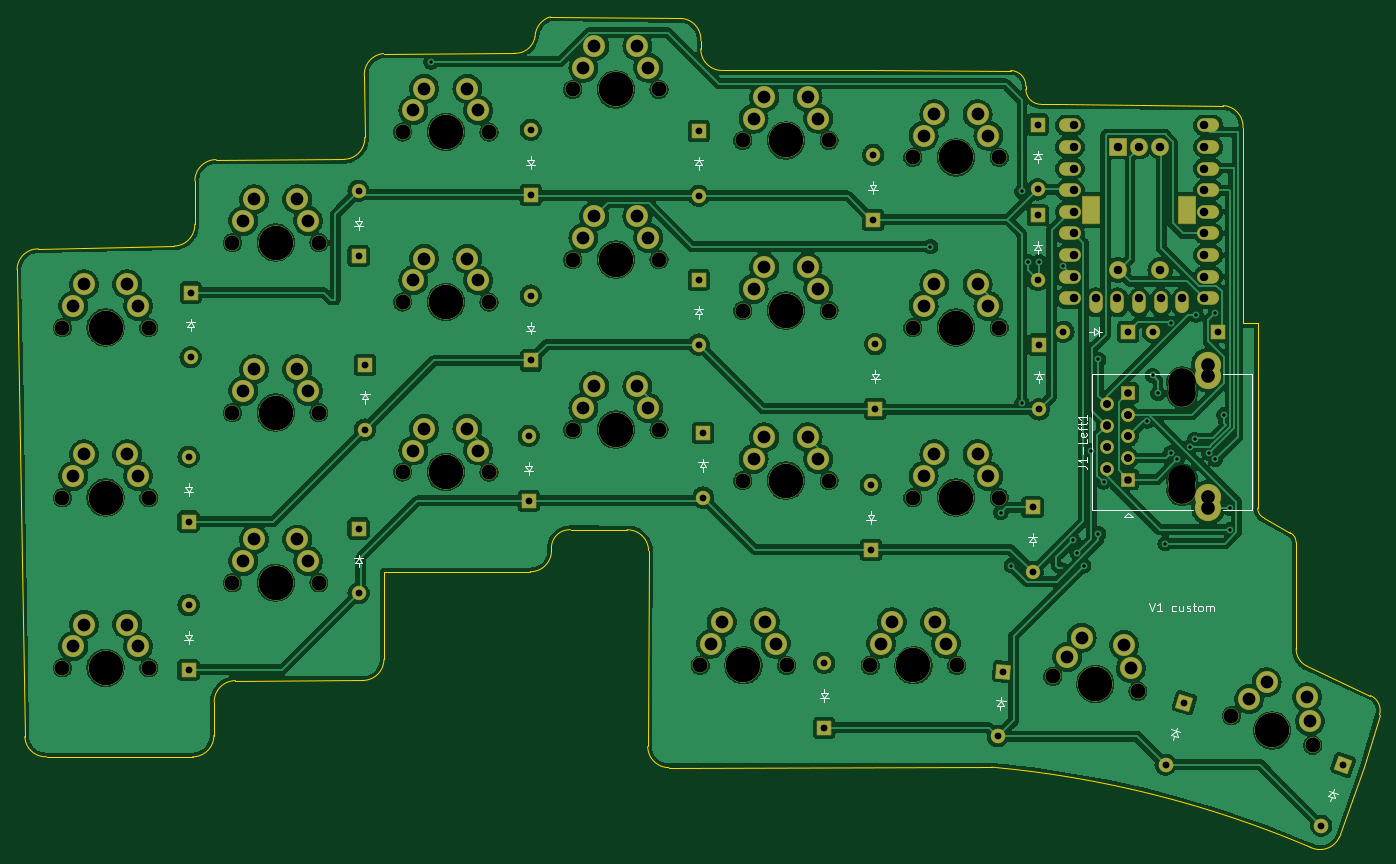
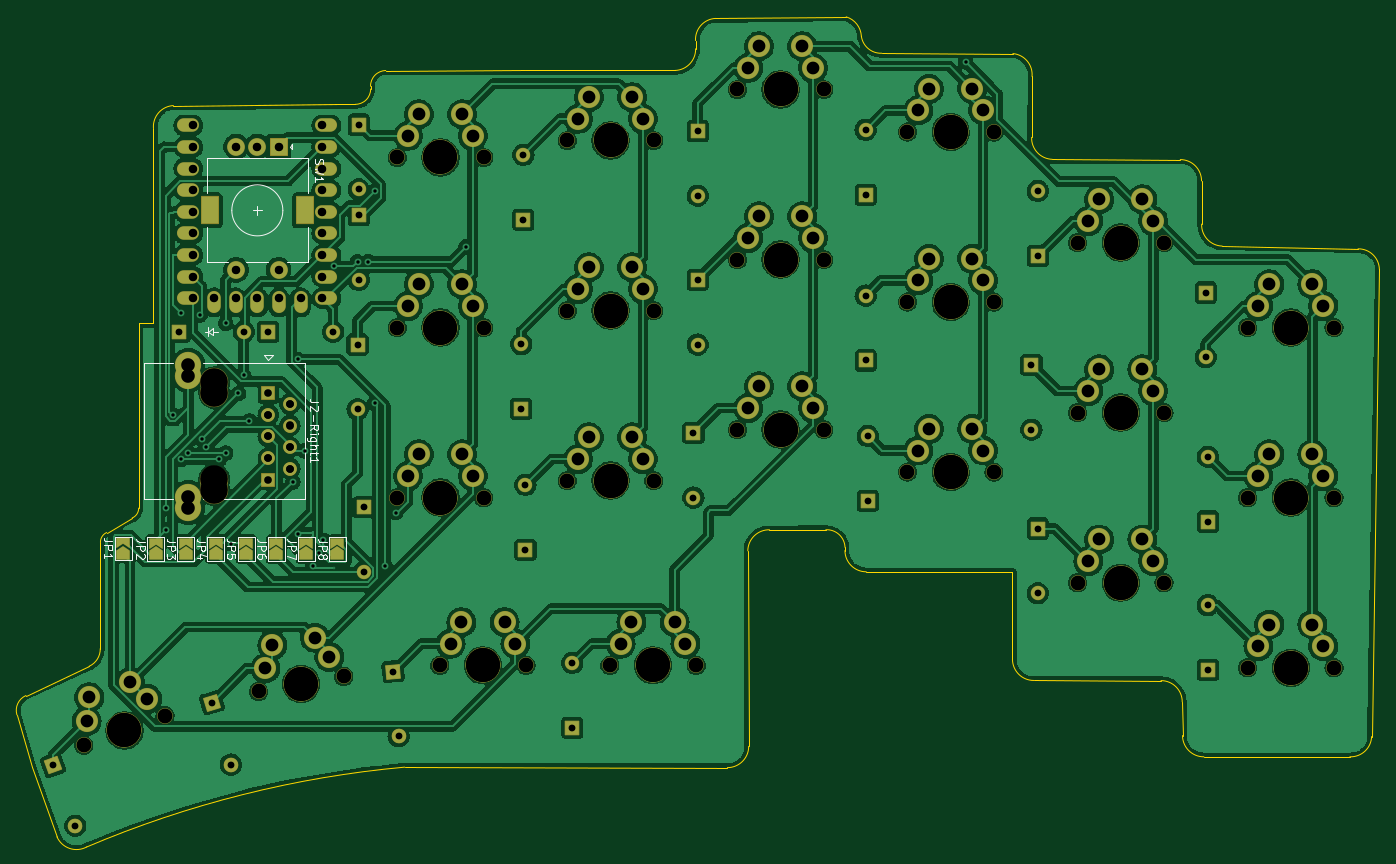
Circuit board: 11 layer files. Board 160.2 x 97.6 mm.
- bottom_copper: Custom_KB_V1-B_Cu.gbr (429542 bytes)
- bottom_mask: Custom_KB_V1-B_Mask.gbr (12879 bytes)
- paste: Custom_KB_V1-B_Paste.gbr (455 bytes)
- bottom_silk: Custom_KB_V1-B_Silkscreen.gbr (20088 bytes)
- outline: Custom_KB_V1-Edge_Cuts.gbr (4079 bytes)
- top_copper: Custom_KB_V1-F_Cu.gbr (415859 bytes)
- top_mask: Custom_KB_V1-F_Mask.gbr (11489 bytes)
- paste: Custom_KB_V1-F_Paste.gbr (455 bytes)
- top_silk: Custom_KB_V1-F_Silkscreen.gbr (14370 bytes)
- drill: Custom_KB_V1-NPTH.drl (1908 bytes)
- drill: Custom_KB_V1-PTH.drl (4240 bytes)

=== bottom_copper: Custom_KB_V1-B_Cu.gbr (429542 bytes, source omitted) ===
=== bottom_mask: Custom_KB_V1-B_Mask.gbr (12879 bytes, source omitted) ===
=== paste: Custom_KB_V1-B_Paste.gbr ===
%TF.GenerationSoftware,KiCad,Pcbnew,8.0.3*%
%TF.CreationDate,2024-07-10T08:52:57-07:00*%
%TF.ProjectId,Custom_KB_V1,43757374-6f6d-45f4-9b42-5f56312e6b69,rev?*%
%TF.SameCoordinates,Original*%
%TF.FileFunction,Paste,Bot*%
%TF.FilePolarity,Positive*%
%FSLAX46Y46*%
G04 Gerber Fmt 4.6, Leading zero omitted, Abs format (unit mm)*
G04 Created by KiCad (PCBNEW 8.0.3) date 2024-07-10 08:52:57*
%MOMM*%
%LPD*%
G01*
G04 APERTURE LIST*
G04 APERTURE END LIST*
M02*

=== bottom_silk: Custom_KB_V1-B_Silkscreen.gbr (20088 bytes, source omitted) ===
=== outline: Custom_KB_V1-Edge_Cuts.gbr ===
%TF.GenerationSoftware,KiCad,Pcbnew,8.0.3*%
%TF.CreationDate,2024-07-10T08:52:57-07:00*%
%TF.ProjectId,Custom_KB_V1,43757374-6f6d-45f4-9b42-5f56312e6b69,rev?*%
%TF.SameCoordinates,Original*%
%TF.FileFunction,Profile,NP*%
%FSLAX46Y46*%
G04 Gerber Fmt 4.6, Leading zero omitted, Abs format (unit mm)*
G04 Created by KiCad (PCBNEW 8.0.3) date 2024-07-10 08:52:57*
%MOMM*%
%LPD*%
G01*
G04 APERTURE LIST*
%TA.AperFunction,Profile*%
%ADD10C,0.050000*%
%TD*%
G04 APERTURE END LIST*
D10*
X210739379Y-123524337D02*
G75*
G02*
X211803524Y-125792577I-759257J-1739947D01*
G01*
X203305567Y-120080630D02*
G75*
G02*
X202000000Y-118000000I927127J2031687D01*
G01*
X198244492Y-102641037D02*
G75*
G02*
X197483946Y-101483649I487766J1149102D01*
G01*
X201255508Y-104358962D02*
G75*
G02*
X201980263Y-105482381I-508310J-1123419D01*
G01*
X209985472Y-131969851D02*
X211803524Y-125792577D01*
X203305567Y-120080630D02*
X210739379Y-123524337D01*
X201980263Y-105482381D02*
X202000000Y-118000000D01*
X112500000Y-46000000D02*
G75*
G02*
X110099163Y-47993535I-2303441J331615D01*
G01*
X170218278Y-51880573D02*
X170207107Y-52207107D01*
X168430197Y-50027323D02*
G75*
G02*
X170218277Y-51880573I-31638J-1819751D01*
G01*
X172000000Y-54000000D02*
G75*
G02*
X170207107Y-52207107I0J1792893D01*
G01*
X174156696Y-53997084D02*
X172000000Y-54000000D01*
X207093726Y-140135423D02*
G75*
G02*
X203609317Y-141334922I-2295366J1007123D01*
G01*
X197500000Y-79750000D02*
X197483946Y-101483649D01*
X55053324Y-130726537D02*
G75*
G02*
X52501430Y-128353555I-91224J2460537D01*
G01*
X166208814Y-131943545D02*
G75*
G02*
X203609317Y-141334922I-11208814J-123806455D01*
G01*
X134440956Y-50018975D02*
X152000000Y-50000000D01*
X92430407Y-50715699D02*
G75*
G02*
X94680161Y-48034510I2465493J215699D01*
G01*
X195750000Y-79750000D02*
X197500000Y-79750000D01*
X51586746Y-73421923D02*
G75*
G02*
X54090071Y-70995242I2461954J-35177D01*
G01*
X129658038Y-43899004D02*
G75*
G02*
X131999998Y-46500000I-129538J-2471496D01*
G01*
X114431661Y-106471643D02*
G75*
G02*
X111931661Y-108971561I-2499961J43D01*
G01*
X123305666Y-104034174D02*
X116675794Y-104025124D01*
X166208252Y-131949758D02*
X128250000Y-132000000D01*
X125750000Y-129500000D02*
X125854796Y-106504224D01*
X72487687Y-68089327D02*
X72500000Y-63000000D01*
X193408038Y-54149004D02*
G75*
G02*
X195749998Y-56750000I-129538J-2471496D01*
G01*
X74767767Y-124267767D02*
G75*
G02*
X77267767Y-121767767I2500033J-33D01*
G01*
X209985472Y-131969851D02*
X207093726Y-140135423D01*
X74767767Y-124267767D02*
X74735221Y-128232018D01*
X114424792Y-106088439D02*
G75*
G02*
X116675793Y-104025142I2150008J-86061D01*
G01*
X72500000Y-63000000D02*
G75*
G02*
X75000000Y-60500000I2500000J0D01*
G01*
X92232233Y-121750000D02*
X77267767Y-121767767D01*
X94680164Y-48034544D02*
X110099163Y-47993535D01*
X94750000Y-109000000D02*
X94732233Y-119250000D01*
X134440956Y-50018975D02*
G75*
G02*
X131990825Y-47470159I49344J2499475D01*
G01*
X195750000Y-56750000D02*
X195750000Y-79750000D01*
X94732233Y-119250000D02*
G75*
G02*
X92232233Y-121750033I-2500033J0D01*
G01*
X112500000Y-46000000D02*
G75*
G02*
X114284431Y-43713331I2520489J-127309D01*
G01*
X114424792Y-106088439D02*
X114431661Y-106471643D01*
X114284431Y-43713331D02*
X129658038Y-43899004D01*
X198244492Y-102641037D02*
X201255508Y-104358962D01*
X174156696Y-53997084D02*
X193408038Y-54149004D01*
X75000000Y-60500000D02*
X90062374Y-60466656D01*
X72487687Y-68089327D02*
G75*
G02*
X70070596Y-70669586I-2498687J-81573D01*
G01*
X74735221Y-128232018D02*
G75*
G02*
X72229545Y-130729246I-2500001J2768D01*
G01*
X72229545Y-130729241D02*
X55053324Y-130726537D01*
X152000000Y-50000000D02*
X168430197Y-50027323D01*
X92479465Y-57886411D02*
G75*
G02*
X90062374Y-60466665I-2498665J-81589D01*
G01*
X123305666Y-104034174D02*
G75*
G02*
X125854839Y-106504223I49334J-2499526D01*
G01*
X54090072Y-70995200D02*
X70070596Y-70669572D01*
X128250000Y-132000000D02*
G75*
G02*
X125750000Y-129500000I0J2500000D01*
G01*
X111931661Y-108971643D02*
X94750000Y-109000000D01*
X52501399Y-128353556D02*
X51586746Y-73421923D01*
X92479465Y-57886411D02*
X92430407Y-50715699D01*
X132000000Y-46500000D02*
X131990742Y-47470157D01*
M02*

=== top_copper: Custom_KB_V1-F_Cu.gbr (415859 bytes, source omitted) ===
=== top_mask: Custom_KB_V1-F_Mask.gbr (11489 bytes, source omitted) ===
=== paste: Custom_KB_V1-F_Paste.gbr ===
%TF.GenerationSoftware,KiCad,Pcbnew,8.0.3*%
%TF.CreationDate,2024-07-10T08:52:57-07:00*%
%TF.ProjectId,Custom_KB_V1,43757374-6f6d-45f4-9b42-5f56312e6b69,rev?*%
%TF.SameCoordinates,Original*%
%TF.FileFunction,Paste,Top*%
%TF.FilePolarity,Positive*%
%FSLAX46Y46*%
G04 Gerber Fmt 4.6, Leading zero omitted, Abs format (unit mm)*
G04 Created by KiCad (PCBNEW 8.0.3) date 2024-07-10 08:52:57*
%MOMM*%
%LPD*%
G01*
G04 APERTURE LIST*
G04 APERTURE END LIST*
M02*

=== top_silk: Custom_KB_V1-F_Silkscreen.gbr (14370 bytes, source omitted) ===
=== drill: Custom_KB_V1-NPTH.drl ===
M48
; DRILL file {KiCad 8.0.3} date 2024-07-10T08:53:00-0700
; FORMAT={-:-/ absolute / inch / decimal}
; #@! TF.CreationDate,2024-07-10T08:53:00-07:00
; #@! TF.GenerationSoftware,Kicad,Pcbnew,8.0.3
; #@! TF.FileFunction,NonPlated,1,2,NPTH
FMAT,2
INCH
; #@! TA.AperFunction,NonPlated,NPTH,ComponentDrill
T1C0.0689
; #@! TA.AperFunction,NonPlated,NPTH,ComponentDrill
T2C0.1280
; #@! TA.AperFunction,NonPlated,NPTH,ComponentDrill
T3C0.1575
%
G90
G05
T1
X2.2409Y-3.1594
X2.2409Y-3.9469
X2.2409Y-4.7343
X2.6409Y-3.1594
X2.6409Y-3.9469
X2.6409Y-4.7343
X3.0283Y-2.7657
X3.0283Y-3.5531
X3.0283Y-4.3406
X3.4283Y-2.7657
X3.4283Y-3.5531
X3.4283Y-4.3406
X3.8157Y-2.2539
X3.8157Y-3.0413
X3.8157Y-3.8287
X4.2157Y-2.2539
X4.2157Y-3.0413
X4.2157Y-3.8287
X4.6031Y-2.0571
X4.6031Y-2.8445
X4.6031Y-3.6319
X5.0031Y-2.0571
X5.0031Y-2.8445
X5.0031Y-3.6319
X5.1937Y-4.7232
X5.3906Y-2.2933
X5.3906Y-3.0807
X5.3906Y-3.8681
X5.5937Y-4.7232
X5.7906Y-2.2933
X5.7906Y-3.0807
X5.7906Y-3.8681
X5.9811Y-4.7232
X6.178Y-2.372
X6.178Y-3.1594
X6.178Y-3.9469
X6.3811Y-4.7232
X6.578Y-2.372
X6.578Y-3.1594
X6.578Y-3.9469
X6.826Y-4.7742
X7.22Y-4.8437
X7.6533Y-4.9562
X8.0292Y-5.093
T2
X7.4249Y-3.4129
X7.4249Y-3.8629
X7.4252Y-3.463
X7.4252Y-3.913
T3
X2.4409Y-3.1594
X2.4409Y-3.1594
X2.4409Y-3.9469
X2.4409Y-3.9469
X2.4409Y-4.7343
X2.4409Y-4.7343
X3.2283Y-2.7657
X3.2283Y-2.7657
X3.2283Y-3.5531
X3.2283Y-3.5531
X3.2283Y-4.3406
X3.2283Y-4.3406
X4.0157Y-2.2539
X4.0157Y-2.2539
X4.0157Y-3.0413
X4.0157Y-3.0413
X4.0157Y-3.8287
X4.0157Y-3.8287
X4.8031Y-2.0571
X4.8031Y-2.0571
X4.8031Y-2.8445
X4.8031Y-2.8445
X4.8031Y-3.6319
X4.8031Y-3.6319
X5.3937Y-4.7232
X5.3937Y-4.7232
X5.5906Y-2.2933
X5.5906Y-2.2933
X5.5906Y-3.0807
X5.5906Y-3.0807
X5.5906Y-3.8681
X5.5906Y-3.8681
X6.1811Y-4.7232
X6.1811Y-4.7232
X6.378Y-2.372
X6.378Y-2.372
X6.378Y-3.1594
X6.378Y-3.1594
X6.378Y-3.9469
X6.378Y-3.9469
X7.023Y-4.8089
X7.023Y-4.8089
X7.8412Y-5.0246
X7.8412Y-5.0246
M30

=== drill: Custom_KB_V1-PTH.drl ===
M48
; DRILL file {KiCad 8.0.3} date 2024-07-10T08:53:00-0700
; FORMAT={-:-/ absolute / inch / decimal}
; #@! TF.CreationDate,2024-07-10T08:53:00-07:00
; #@! TF.GenerationSoftware,Kicad,Pcbnew,8.0.3
; #@! TF.FileFunction,Plated,1,2,PTH
FMAT,2
INCH
; #@! TA.AperFunction,Plated,PTH,ViaDrill
T1C0.0039
; #@! TA.AperFunction,Plated,PTH,ViaDrill
T2C0.0157
; #@! TA.AperFunction,Plated,PTH,ComponentDrill
T3C0.0315
; #@! TA.AperFunction,Plated,PTH,ComponentDrill
T4C0.0354
; #@! TA.AperFunction,Plated,PTH,ComponentDrill
T5C0.0394
; #@! TA.AperFunction,Plated,PTH,ComponentDrill
T6C0.0591
; #@! TA.AperFunction,Plated,PTH,ComponentDrill
T7C0.0630
%
G90
G05
T1
X6.8701Y-4.2717
T2
X3.9469Y-1.9291
X6.2598Y-2.7854
X6.5846Y-4.0157
X6.6339Y-4.2618
X6.6831Y-2.5295
X6.6831Y-3.5096
X6.7116Y-2.8543
X6.7618Y-2.8543
X6.8724Y-2.8749
X6.9198Y-4.1442
X6.939Y-4.2028
X6.9685Y-4.2628
X7.004Y-3.7303
X7.0374Y-4.1142
X7.0374Y-3.3071
X7.0611Y-3.8739
X7.2623Y-3.5921
X7.2879Y-3.3804
X7.313Y-3.4646
X7.3465Y-4.1594
X7.372Y-3.1398
X7.372Y-3.7402
X7.4016Y-3.7697
X7.4616Y-3.7106
X7.4827Y-3.6774
X7.4902Y-3.1004
X7.5487Y-3.7407
X7.5782Y-3.7702
X7.5787Y-3.0906
X7.6181Y-3.563
X7.6476Y-3.9961
X7.6476Y-4.0945
T3
X2.8248Y-3.7575
X2.8248Y-4.0575
X2.8248Y-4.4441
X2.8248Y-4.7441
X2.8346Y-2.9972
X2.8346Y-3.2972
X3.6122Y-2.5272
X3.6122Y-2.8272
X3.6122Y-4.0898
X3.6122Y-4.3898
X3.6417Y-3.3319
X3.6417Y-3.6319
X4.3996Y-3.6614
X4.3996Y-3.9614
X4.4094Y-2.2441
X4.4094Y-2.5441
X4.4094Y-3.0118
X4.4094Y-3.3118
X5.187Y-2.2492
X5.187Y-2.5492
X5.187Y-2.9382
X5.187Y-3.2382
X5.2067Y-3.6469
X5.2067Y-3.9469
X5.7677Y-4.7122
X5.7677Y-5.0122
X5.9843Y-3.8878
X5.9843Y-4.1878
X5.9941Y-2.3598
X5.9941Y-2.6598
X6.0039Y-3.2358
X6.0039Y-3.5358
X6.5716Y-5.051
X6.5977Y-4.7521
X6.7323Y-3.9913
X6.7323Y-4.2913
X6.756Y-2.2199
X6.756Y-2.5199
X6.756Y-2.6393
X6.756Y-2.9393
X6.7618Y-3.2382
X6.7618Y-3.5382
X6.8752Y-3.1791
X7.1752Y-3.1791
X7.2886Y-3.1791
X7.3479Y-5.1828
X7.4356Y-4.8959
X7.5886Y-3.1791
X8.0688Y-5.4658
X8.1714Y-5.1838
T4
X7.0749Y-3.5129
X7.0749Y-3.6129
X7.0749Y-3.7129
X7.0749Y-3.8129
X7.0752Y-3.513
X7.0752Y-3.613
X7.0752Y-3.713
X7.0752Y-3.813
X7.1749Y-3.4629
X7.1749Y-3.5629
X7.1749Y-3.6629
X7.1749Y-3.7629
X7.1752Y-3.563
X7.1752Y-3.663
X7.1752Y-3.763
X7.1752Y-3.863
T5
X6.9255Y-2.2235
X6.9255Y-2.3235
X6.9255Y-2.4235
X6.9255Y-2.5235
X6.9255Y-2.6235
X6.9255Y-2.7235
X6.9255Y-2.8235
X6.9255Y-2.9235
X6.9255Y-3.0235
X7.0255Y-3.0235
X7.1255Y-3.0235
X7.1272Y-2.3216
X7.1272Y-2.8925
X7.2255Y-3.0235
X7.2256Y-2.3216
X7.3241Y-2.3216
X7.3241Y-2.8925
X7.3255Y-3.0235
X7.4255Y-3.0235
X7.5255Y-2.2235
X7.5255Y-2.3235
X7.5255Y-2.4235
X7.5255Y-2.5235
X7.5255Y-2.6235
X7.5255Y-2.7235
X7.5255Y-2.8235
X7.5255Y-2.9235
X7.5255Y-3.0235
T6
X2.2909Y-3.0594
X2.2909Y-3.8469
X2.2909Y-4.6343
X2.3409Y-2.9594
X2.3409Y-3.7469
X2.3409Y-4.5343
X2.5409Y-2.9594
X2.5409Y-3.7469
X2.5409Y-4.5343
X2.5909Y-3.0594
X2.5909Y-3.8469
X2.5909Y-4.6343
X3.0783Y-2.6657
X3.0783Y-3.4531
X3.0783Y-4.2406
X3.1283Y-2.5657
X3.1283Y-3.3531
X3.1283Y-4.1406
X3.3283Y-2.5657
X3.3283Y-3.3531
X3.3283Y-4.1406
X3.3783Y-2.6657
X3.3783Y-3.4531
X3.3783Y-4.2406
X3.8657Y-2.1539
X3.8657Y-2.9413
X3.8657Y-3.7287
X3.9157Y-2.0539
X3.9157Y-2.8413
X3.9157Y-3.6287
X4.1157Y-2.0539
X4.1157Y-2.8413
X4.1157Y-3.6287
X4.1657Y-2.1539
X4.1657Y-2.9413
X4.1657Y-3.7287
X4.6531Y-1.9571
X4.6531Y-2.7445
X4.6531Y-3.5319
X4.7031Y-1.8571
X4.7031Y-2.6445
X4.7031Y-3.4319
X4.9031Y-1.8571
X4.9031Y-2.6445
X4.9031Y-3.4319
X4.9531Y-1.9571
X4.9531Y-2.7445
X4.9531Y-3.5319
X5.2437Y-4.6232
X5.2937Y-4.5232
X5.4406Y-2.1933
X5.4406Y-2.9807
X5.4406Y-3.7681
X5.4906Y-2.0933
X5.4906Y-2.8807
X5.4906Y-3.6681
X5.4937Y-4.5232
X5.5437Y-4.6232
X5.6906Y-2.0933
X5.6906Y-2.8807
X5.6906Y-3.6681
X5.7406Y-2.1933
X5.7406Y-2.9807
X5.7406Y-3.7681
X6.0311Y-4.6232
X6.0811Y-4.5232
X6.228Y-2.272
X6.228Y-3.0594
X6.228Y-3.8469
X6.278Y-2.172
X6.278Y-2.9594
X6.278Y-3.7469
X6.2811Y-4.5232
X6.3311Y-4.6232
X6.478Y-2.172
X6.478Y-2.9594
X6.478Y-3.7469
X6.528Y-2.272
X6.528Y-3.0594
X6.528Y-3.8469
X6.8926Y-4.6844
X6.9593Y-4.5946
X7.1562Y-4.6293
X7.1881Y-4.7365
X7.7345Y-4.8794
X7.8157Y-4.8025
X8.0036Y-4.8709
X8.0164Y-4.982
T7
X7.545Y-3.332
X7.545Y-3.9438
X7.5453Y-3.3821
X7.5453Y-3.9939
T6
G00X7.0052Y-2.5913
M15
G01X7.0052Y-2.6425
M16
G05
G00X7.4461Y-2.5913
M15
G01X7.4461Y-2.6425
M16
G05
M30

